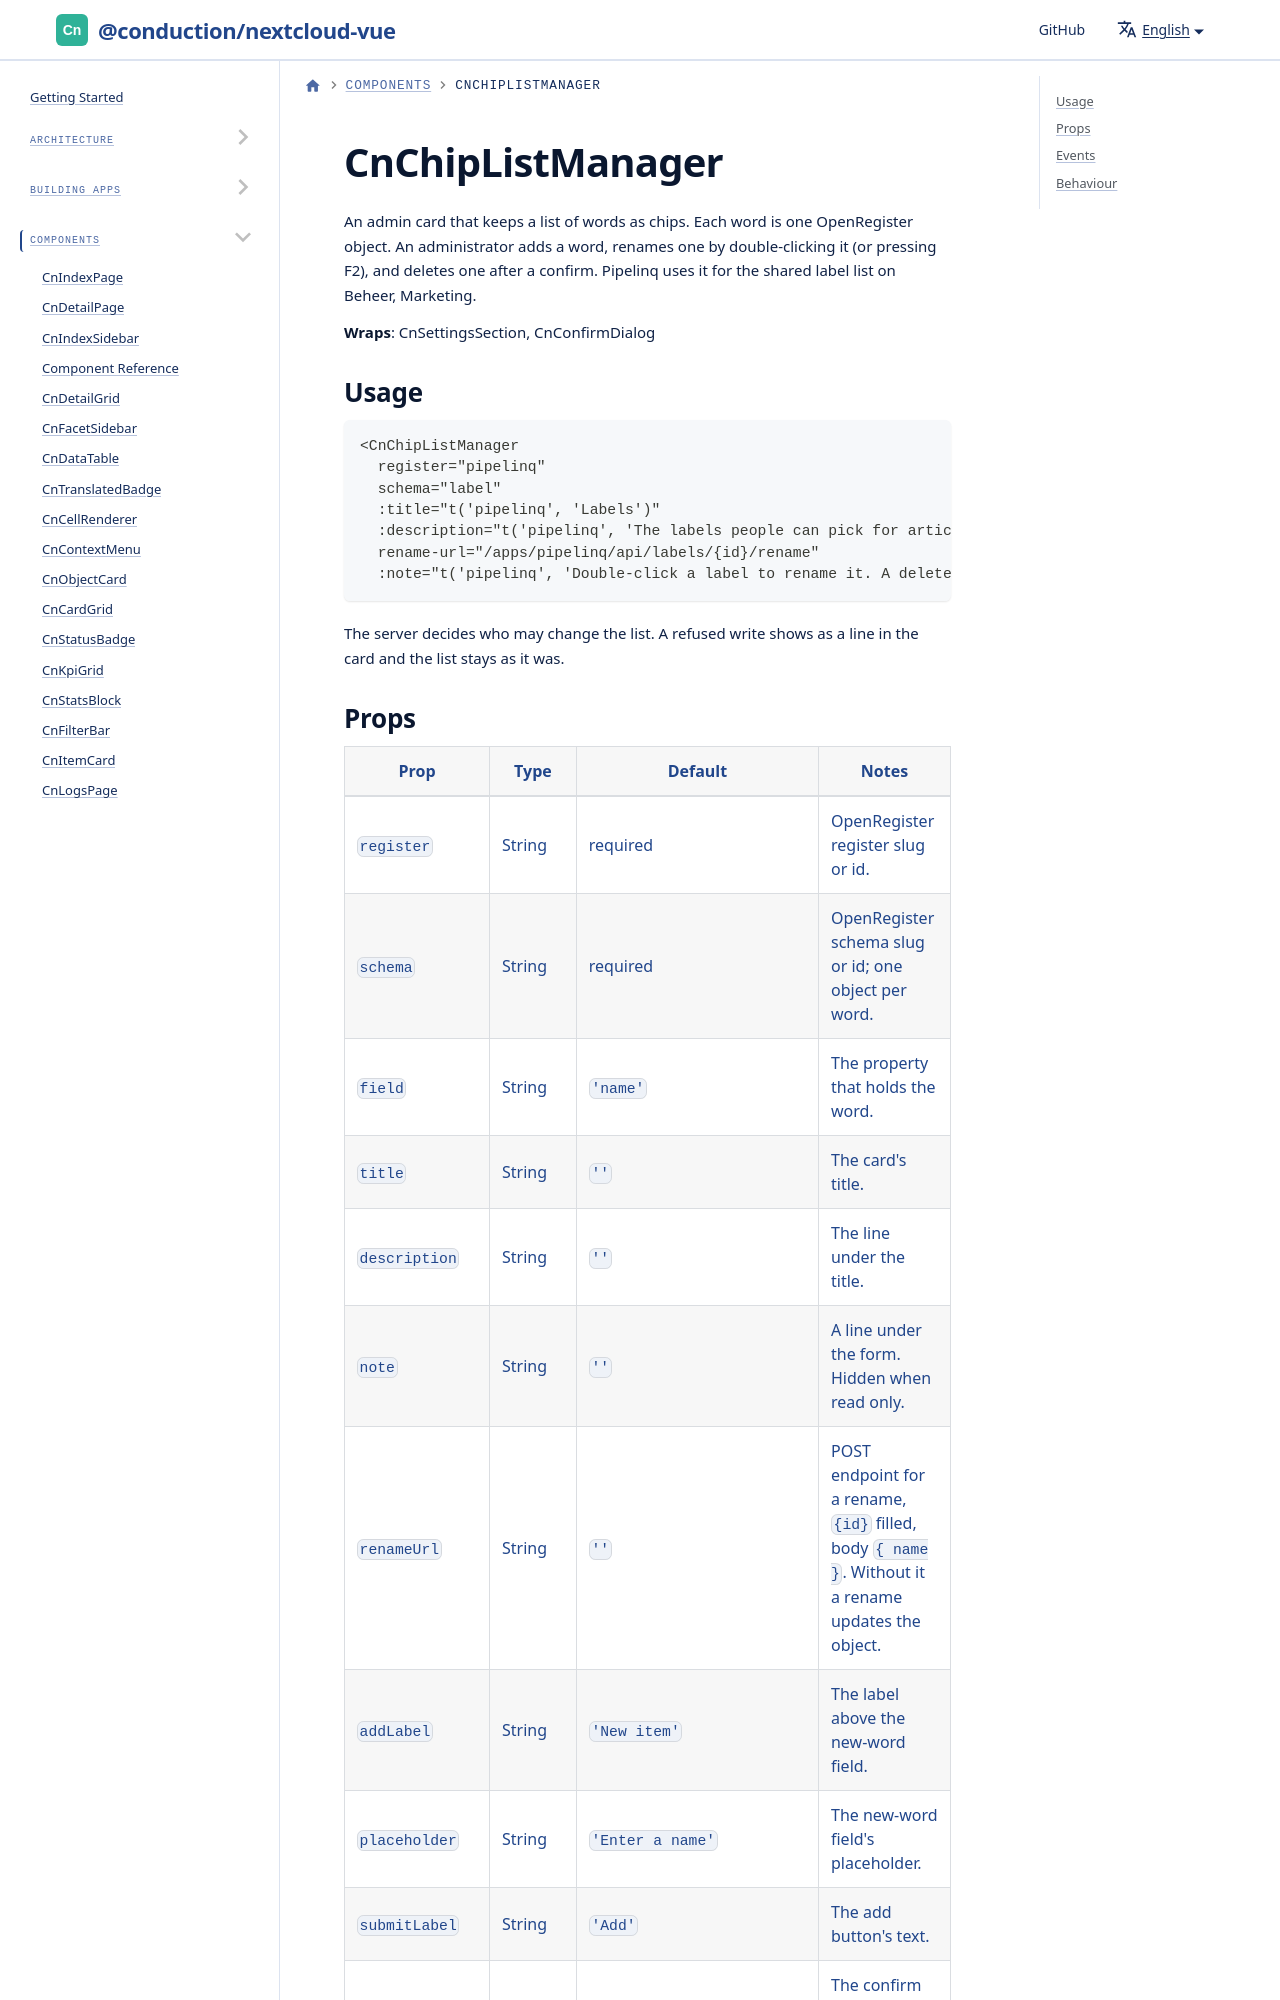

repository: ConductionNL/nextcloud-vue · page: docs/components/cn-chip-list-manager/index.html · generator: docusaurus

# CnChipListManager

An admin card that keeps a list of words as chips. Each word is one OpenRegister object. An administrator adds a word, renames one by double-clicking it (or pressing F2), and deletes one after a confirm. Pipelinq uses it for the shared label list on Beheer, Marketing.

**Wraps**: CnSettingsSection, CnConfirmDialog
